39-way image classification set "processed" from GitHub (ruzbeh4/banknote-net); label vocabulary: 1000000 variant 1 back, 1000000 variant 1 front, 100000 variant 1 back, 100000 variant 1 front, 100000 variant 2 front, 100000 variant 3 back, 100000 variant 3 front, 100000 variant 4 back, 100000 variant 4 front, 10000 variant 1 back, 10000 variant 1 front, 1000 variant 1 back, 1000 variant 1 front, 1000 variant 2 back, 1000 variant 2 front, 1000 variant 3 back, 1000 variant 3 front, 200000 variant 1 back, 200000 variant 1 front, 200000 variant 2 back, 200000 variant 2 front, 2000 variant 3 back, 2000 variant 3 front, 500000 variant 1 back, 500000 variant 1 front, 50000 variant 1 back, 50000 variant 1 front, 50000 variant 2 back, 50000 variant 2 front, 50000 variant 3 back, 50000 variant 3 front, 50000 variant 4 back, 50000 variant 4 front, 5000 variant 1 back, 5000 variant 1 front, 5000 variant 2 back, 5000 variant 2 front, 5000 variant 3 back, none.

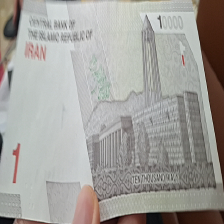
Label: 1000 variant 3 back

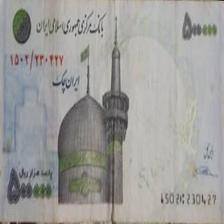
Label: 50000 variant 1 front

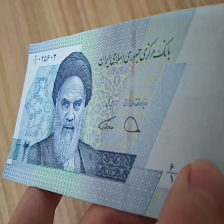
Label: 2000 variant 3 front

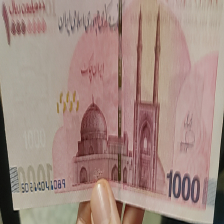
Label: 1000000 variant 1 front

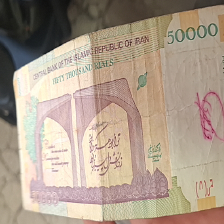
Label: 5000 variant 1 back

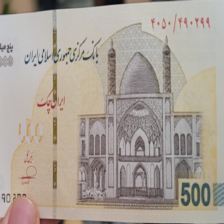
Label: 500000 variant 1 front
